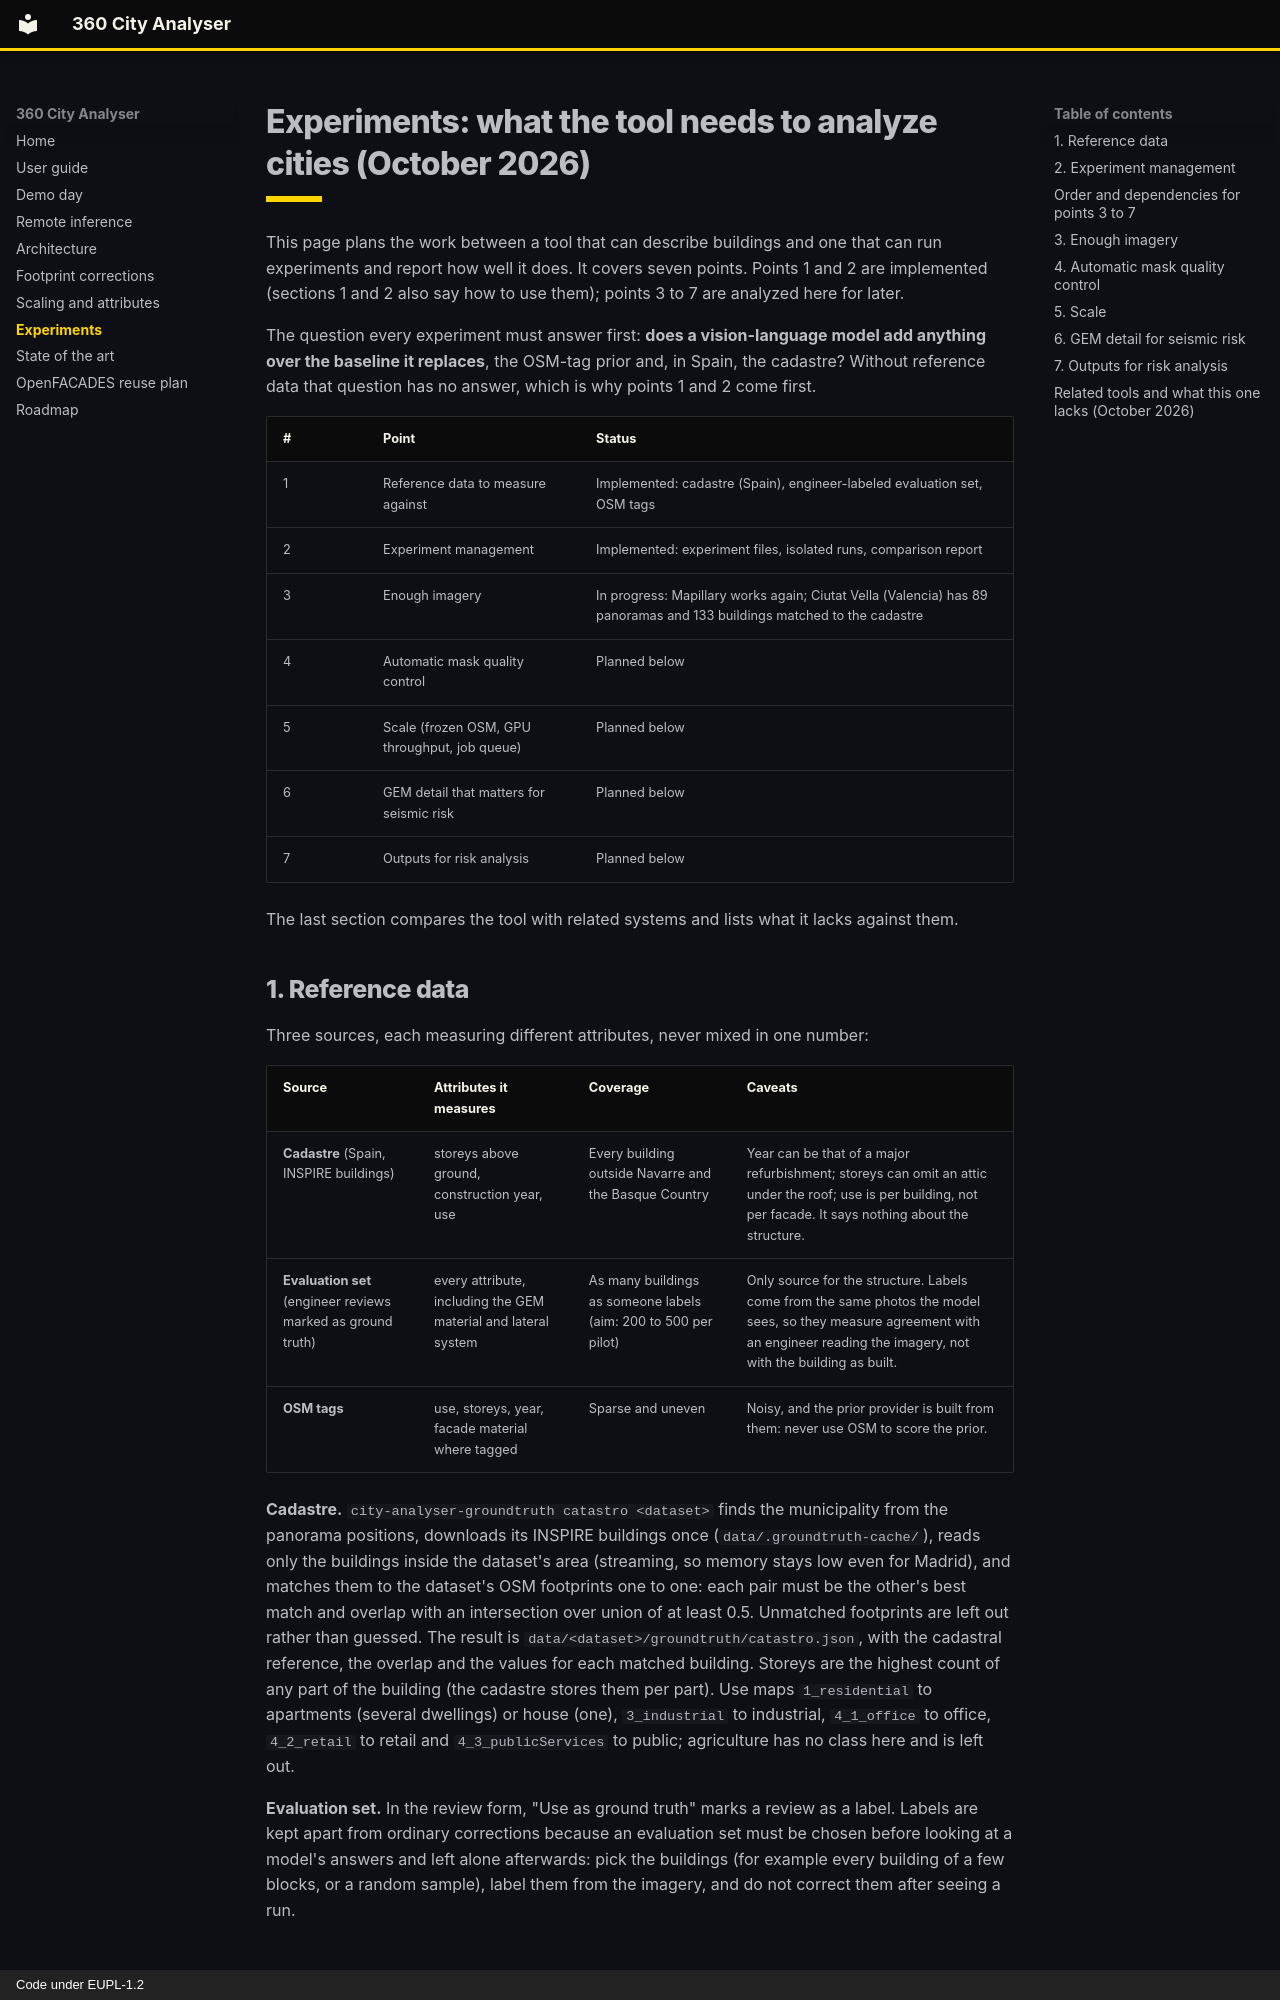

repository: JSempereH/360_city_analyser · page: experiments/index.html · generator: mkdocs · copyright: Code under EUPL-1.2

# Experiments: what the tool needs to analyze cities (October 2026)

This page plans the work between a tool that can describe buildings and one that can run experiments and report how well it does. It covers seven points. Points 1 and 2 are implemented (sections 1 and 2 also say how to use them); points 3 to 7 are analyzed here for later.

The question every experiment must answer first: **does a vision-language model add anything over the baseline it replaces**, the OSM-tag prior and, in Spain, the cadastre? Without reference data that question has no answer, which is why points 1 and 2 come first.

| # | Point | Status |
|---|---|---|
| 1 | Reference data to measure against | Implemented: cadastre (Spain), engineer-labeled evaluation set, OSM tags |
| 2 | Experiment management | Implemented: experiment files, isolated runs, comparison report |
| 3 | Enough imagery | In progress: Mapillary works again; Ciutat Vella (Valencia) has 89 panoramas and 133 buildings matched to the cadastre |
| 4 | Automatic mask quality control | Planned below |
| 5 | Scale (frozen OSM, GPU throughput, job queue) | Planned below |
| 6 | GEM detail that matters for seismic risk | Planned below |
| 7 | Outputs for risk analysis | Planned below |

The last section compares the tool with related systems and lists what it lacks against them.

## 1. Reference data

Three sources, each measuring different attributes, never mixed in one number:

| Source | Attributes it measures | Coverage | Caveats |
|---|---|---|---|
| **Cadastre** (Spain, INSPIRE buildings) | storeys above ground, construction year, use | Every building outside Navarre and the Basque Country | Year can be that of a major refurbishment; storeys can omit an attic under the roof; use is per building, not per facade. It says nothing about the structure. |
| **Evaluation set** (engineer reviews marked as ground truth) | every attribute, including the GEM material and lateral system | As many buildings as someone labels (aim: 200 to 500 per pilot) | Only source for the structure. Labels come from the same photos the model sees, so they measure agreement with an engineer reading the imagery, not with the building as built. |
| **OSM tags** | use, storeys, year, facade material where tagged | Sparse and uneven | Noisy, and the prior provider is built from them: never use OSM to score the prior. |

**Cadastre.** `city-analyser-groundtruth catastro <dataset>` finds the municipality from the panorama positions, downloads its INSPIRE buildings once (`data/.groundtruth-cache/`), reads only the buildings inside the dataset's area (streaming, so memory stays low even for Madrid), and matches them to the dataset's OSM footprints one to one: each pair must be the other's best match and overlap with an intersection over union of at least 0.5. Unmatched footprints are left out rather than guessed. The result is `data/<dataset>/groundtruth/catastro.json`, with the cadastral reference, the overlap and the values for each matched building. Storeys are the highest count of any part of the building (the cadastre stores them per part). Use maps `1_residential` to apartments (several dwellings) or house (one), `3_industrial` to industrial, `4_1_office` to office, `4_2_retail` to retail and `4_3_publicServices` to public; agriculture has no class here and is left out.

**Evaluation set.** In the review form, "Use as ground truth" marks a review as a label. Labels are kept apart from ordinary corrections because an evaluation set must be chosen before looking at a model's answers and left alone afterwards: pick the buildings (for example every building of a few blocks, or a random sample), label them from the imagery, and do not correct them after seeing a run.
